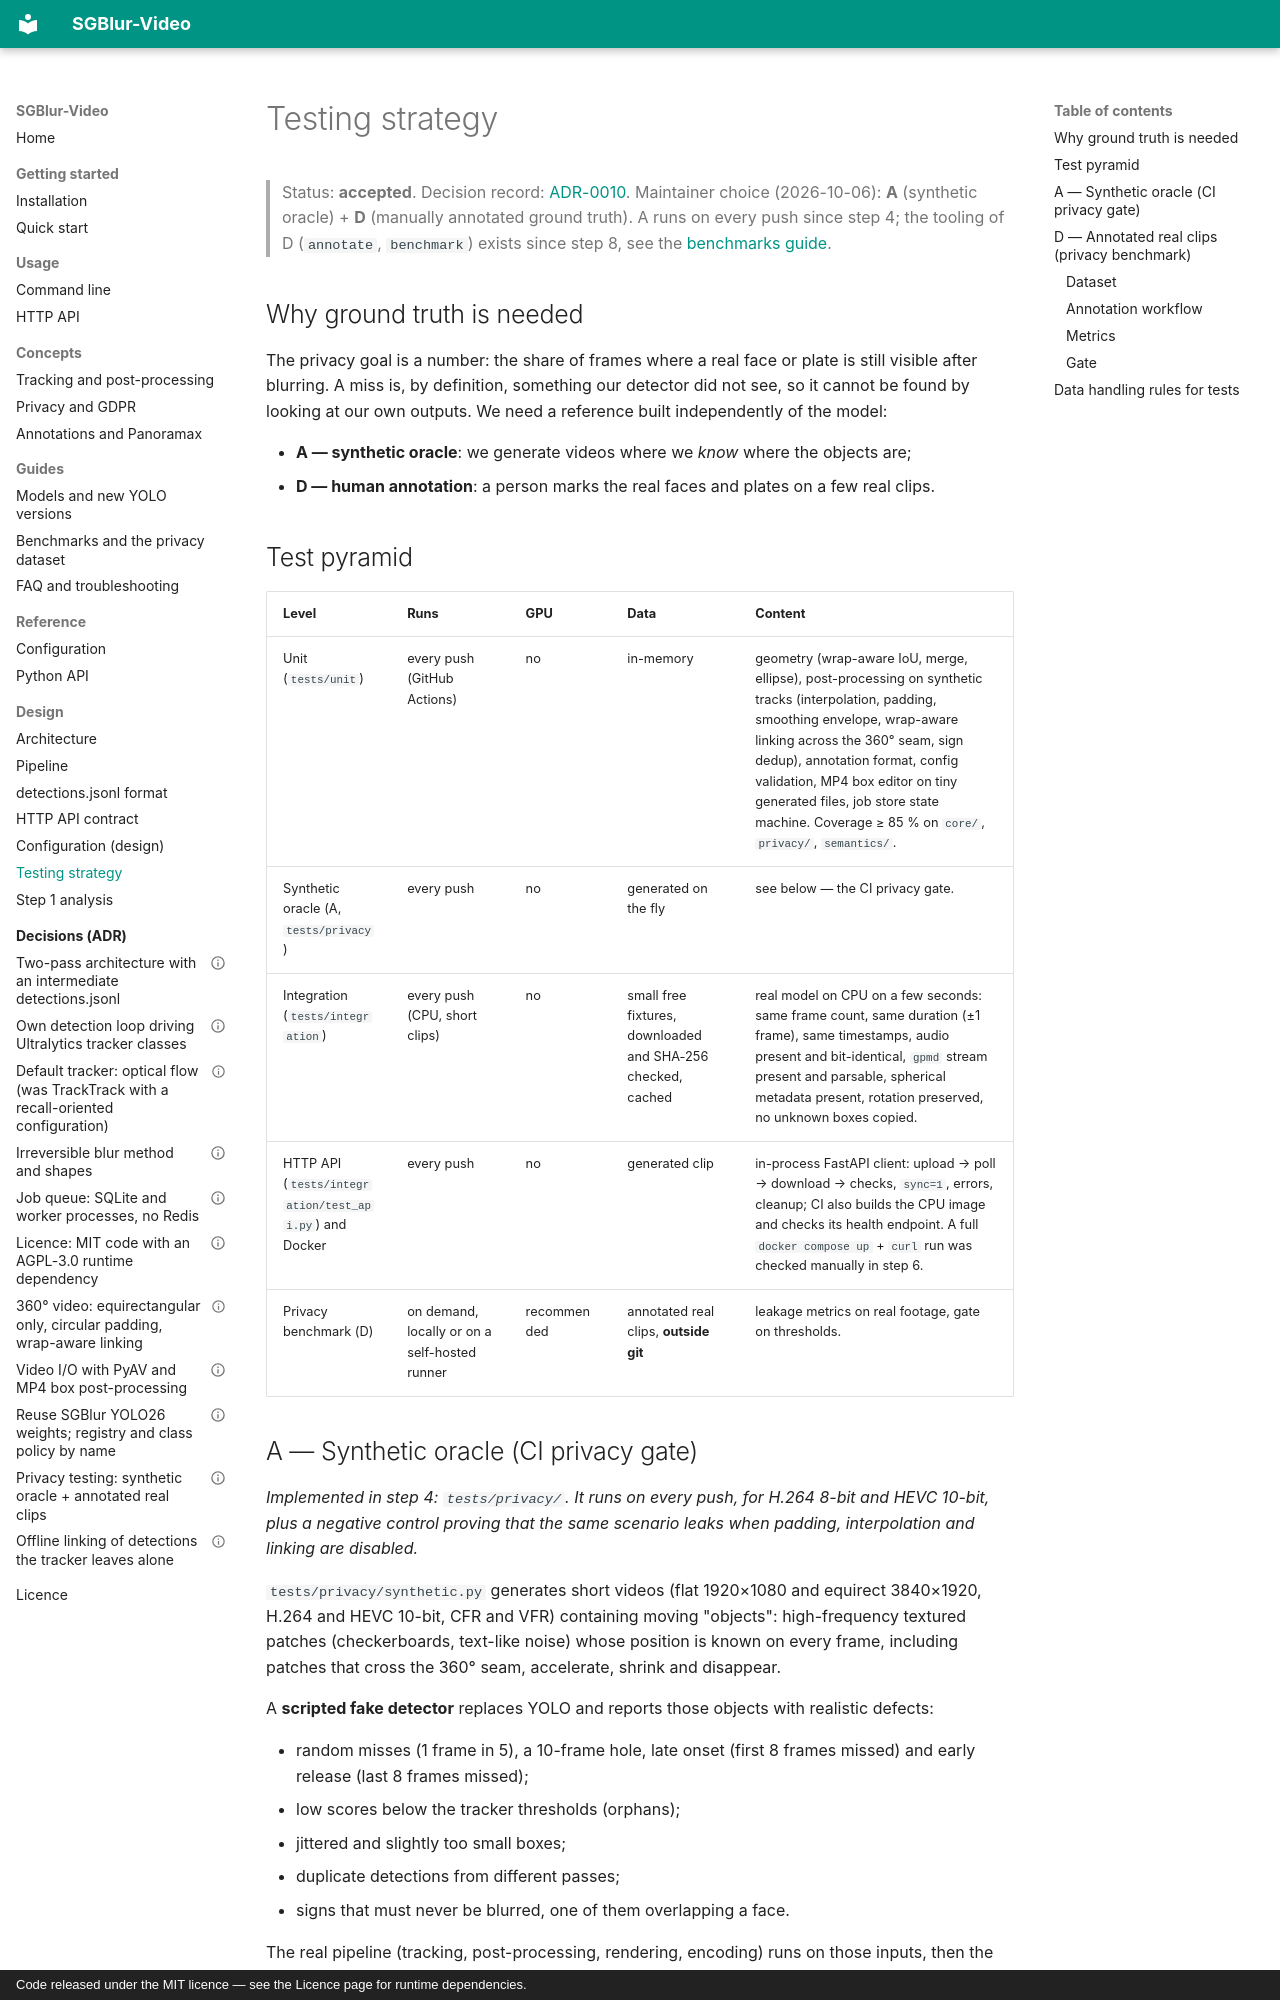

repository: KylianAUBRY/SGBlur_Video · page: design/testing-strategy/index.html · generator: mkdocs · copyright: Code released under the MIT licence — see the Licence page for runtime dependencies.

# Testing strategy

> Status: **accepted**. Decision record:
> [ADR-0010](../adr/0010-privacy-testing-strategy.md). Maintainer choice
> (2026-10-06): **A** (synthetic oracle) + **D** (manually annotated ground truth).
> A runs on every push since step 4; the tooling of D (`annotate`, `benchmark`)
> exists since step 8, see the [benchmarks guide](../guides/benchmarks.md).

## Why ground truth is needed

The privacy goal is a number: the share of frames where a real face or plate
is still visible after blurring. A miss is, by definition, something our
detector did not see, so it cannot be found by looking at our own outputs. We
need a reference built independently of the model:

- **A — synthetic oracle**: we generate videos where we *know* where the objects are;
- **D — human annotation**: a person marks the real faces and plates on a few real clips.

## Test pyramid

| Level | Runs | GPU | Data | Content |
|---|---|---|---|---|
| Unit (`tests/unit`) | every push (GitHub Actions) | no | in-memory | geometry (wrap-aware IoU, merge, ellipse), post-processing on synthetic tracks (interpolation, padding, smoothing envelope, wrap-aware linking across the 360° seam, sign dedup), annotation format, config validation, MP4 box editor on tiny generated files, job store state machine. Coverage ≥ 85 % on `core/`, `privacy/`, `semantics/`. |
| Synthetic oracle (A, `tests/privacy`) | every push | no | generated on the fly | see below — the CI privacy gate. |
| Integration (`tests/integration`) | every push (CPU, short clips) | no | small free fixtures, downloaded and SHA-256 checked, cached | real model on CPU on a few seconds: same frame count, same duration (±1 frame), same timestamps, audio present and bit-identical, `gpmd` stream present and parsable, spherical metadata present, rotation preserved, no unknown boxes copied. |
| HTTP API (`tests/integration/test_api.py`) and Docker | every push | no | generated clip | in-process FastAPI client: upload → poll → download → checks, `sync=1`, errors, cleanup; CI also builds the CPU image and checks its health endpoint. A full `docker compose up` + `curl` run was checked manually in step 6. |
| Privacy benchmark (D) | on demand, locally or on a self-hosted runner | recommended | annotated real clips, **outside git** | leakage metrics on real footage, gate on thresholds. |
